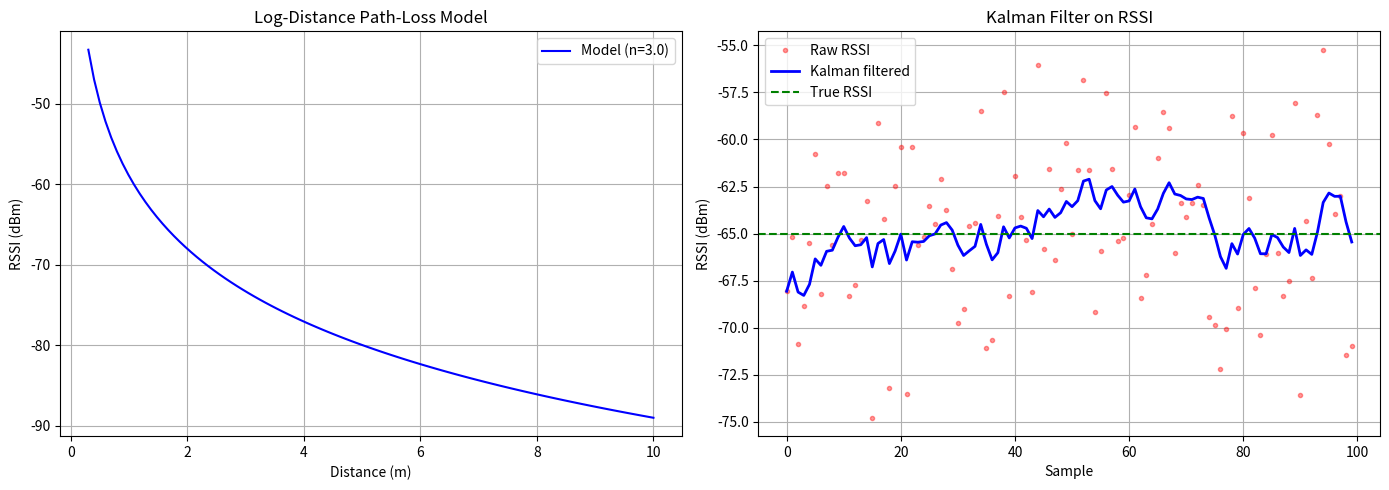

Recreate this plot in Python.
"""
RSSI path-loss model and Kalman filter -- Python reference implementation.

This mirrors the C firmware logic and lets you experiment with parameters
before flashing to hardware.
"""

import numpy as np


def rssi_at_distance(d: float, rssi_ref: float = -59.0, n: float = 3.0) -> float:
    """
    Log-distance path-loss model.

    RSSI(d) = RSSI(d0) - 10 * n * log10(d / d0)

    Args:
        d:        Distance in meters (must be > 0).
        rssi_ref: Calibrated RSSI at 1 meter (dBm).
        n:        Path-loss exponent.

    Returns:
        RSSI in dBm.
    """
    if d <= 0:
        d = 0.01
    return rssi_ref - 10.0 * n * np.log10(d)


def distance_from_rssi(rssi: float, rssi_ref: float = -59.0, n: float = 3.0) -> float:
    """
    Inverse of log-distance path-loss model.

    d = 10 ^ ((RSSI_ref - RSSI) / (10 * n))

    Args:
        rssi:     Measured RSSI in dBm.
        rssi_ref: Calibrated RSSI at 1 meter (dBm).
        n:        Path-loss exponent.

    Returns:
        Estimated distance in meters.
    """
    exponent = (rssi_ref - rssi) / (10.0 * n)
    return 10.0 ** exponent


def add_rssi_noise(rssi: float, std_dev: float = 3.0) -> float:
    """Add Gaussian noise to an RSSI value to simulate real measurements."""
    return rssi + np.random.normal(0, std_dev)


class KalmanFilter1D:
    """
    1D Kalman filter for RSSI smoothing.

    State model:    x_k = x_{k-1} + w,  w ~ N(0, Q)
    Measurement:    z_k = x_k + v,      v ~ N(0, R)
    """

    def __init__(self, q: float = 0.5, r: float = 8.0, initial: float = -60.0):
        """
        Args:
            q:       Process noise variance.
            r:       Measurement noise variance.
            initial: Initial state estimate (RSSI in dBm).
        """
        self.x = initial
        self.p = r  # Start uncertainty at measurement noise level
        self.q = q
        self.r = r

    def update(self, z: float) -> float:
        """
        Feed a new RSSI measurement and return the filtered estimate.

        Args:
            z: Raw RSSI measurement (dBm).

        Returns:
            Filtered RSSI estimate (dBm).
        """
        # Predict
        x_pred = self.x
        p_pred = self.p + self.q

        # Update
        k = p_pred / (p_pred + self.r)  # Kalman gain
        self.x = x_pred + k * (z - x_pred)
        self.p = (1.0 - k) * p_pred

        return self.x

    @property
    def estimate(self) -> float:
        return self.x


if __name__ == "__main__":
    # Quick demo: show RSSI vs distance and Kalman filtering
    import matplotlib.pyplot as plt

    # --- RSSI vs Distance curve ---
    distances = np.linspace(0.3, 10.0, 100)
    rssi_clean = [rssi_at_distance(d) for d in distances]

    fig, axes = plt.subplots(1, 2, figsize=(14, 5))

    axes[0].plot(distances, rssi_clean, "b-", label="Model (n=3.0)")
    axes[0].set_xlabel("Distance (m)")
    axes[0].set_ylabel("RSSI (dBm)")
    axes[0].set_title("Log-Distance Path-Loss Model")
    axes[0].legend()
    axes[0].grid(True)

    # --- Kalman filter demo ---
    true_rssi = -65.0  # Stationary keyfob
    n_samples = 100
    noisy = [add_rssi_noise(true_rssi, std_dev=4.0) for _ in range(n_samples)]

    kf = KalmanFilter1D(q=0.5, r=16.0, initial=noisy[0])
    filtered = [kf.update(z) for z in noisy]

    axes[1].plot(noisy, "r.", alpha=0.4, label="Raw RSSI")
    axes[1].plot(filtered, "b-", linewidth=2, label="Kalman filtered")
    axes[1].axhline(true_rssi, color="g", linestyle="--", label="True RSSI")
    axes[1].set_xlabel("Sample")
    axes[1].set_ylabel("RSSI (dBm)")
    axes[1].set_title("Kalman Filter on RSSI")
    axes[1].legend()
    axes[1].grid(True)

    plt.tight_layout()
    plt.savefig("rssi_model_demo.png", dpi=150)
    plt.show()
    print("Saved rssi_model_demo.png")
